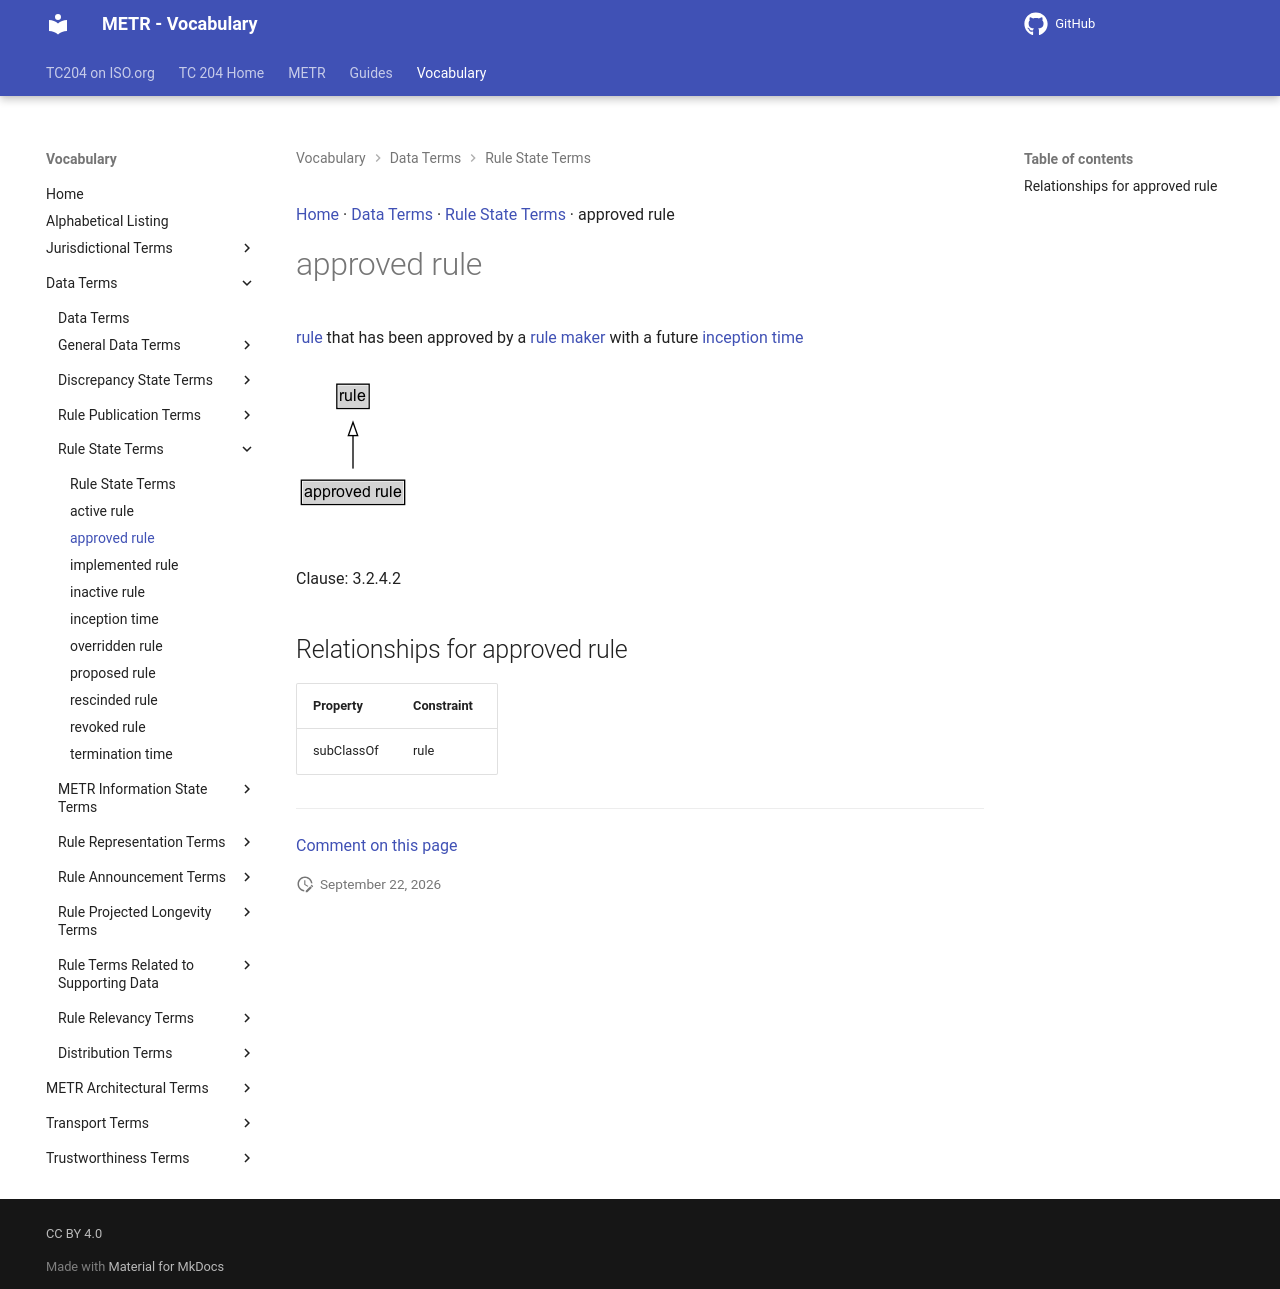

repository: k-vaughn/iso24315-vocab · page: preview/terms/approved rule/index.html · generator: mkdocs

[Home](../index.md) · [Data Terms](groups/Data Terms.md) · [Rule State Terms](patterns/Rule State Terms.md) · approved rule

# approved rule

[rule](rule.md) that has been approved by a [rule maker](rule maker.md) with a future [inception time](inception time.md)

<object type="image/svg+xml" data="../../diagrams/approved rule.dot.svg">
    <img alt="approved rule Diagram" src="../../diagrams/approved rule.dot.png" /> <!-- Fallback for non-SVG browsers -->
</object>

Clause: 3.2.4.2

## Relationships for approved rule

| Property | Constraint |
| --- | --- |
| subClassOf | rule |


---

[Comment on this page](https://github.com/ISO-TC204/iso24315-vocab/issues/new?template=page-feedback.yml&title=%5BPage+feedback%5D+approved+rule&page-title=approved+rule&page-path=terms%2Fapproved+rule.md)
